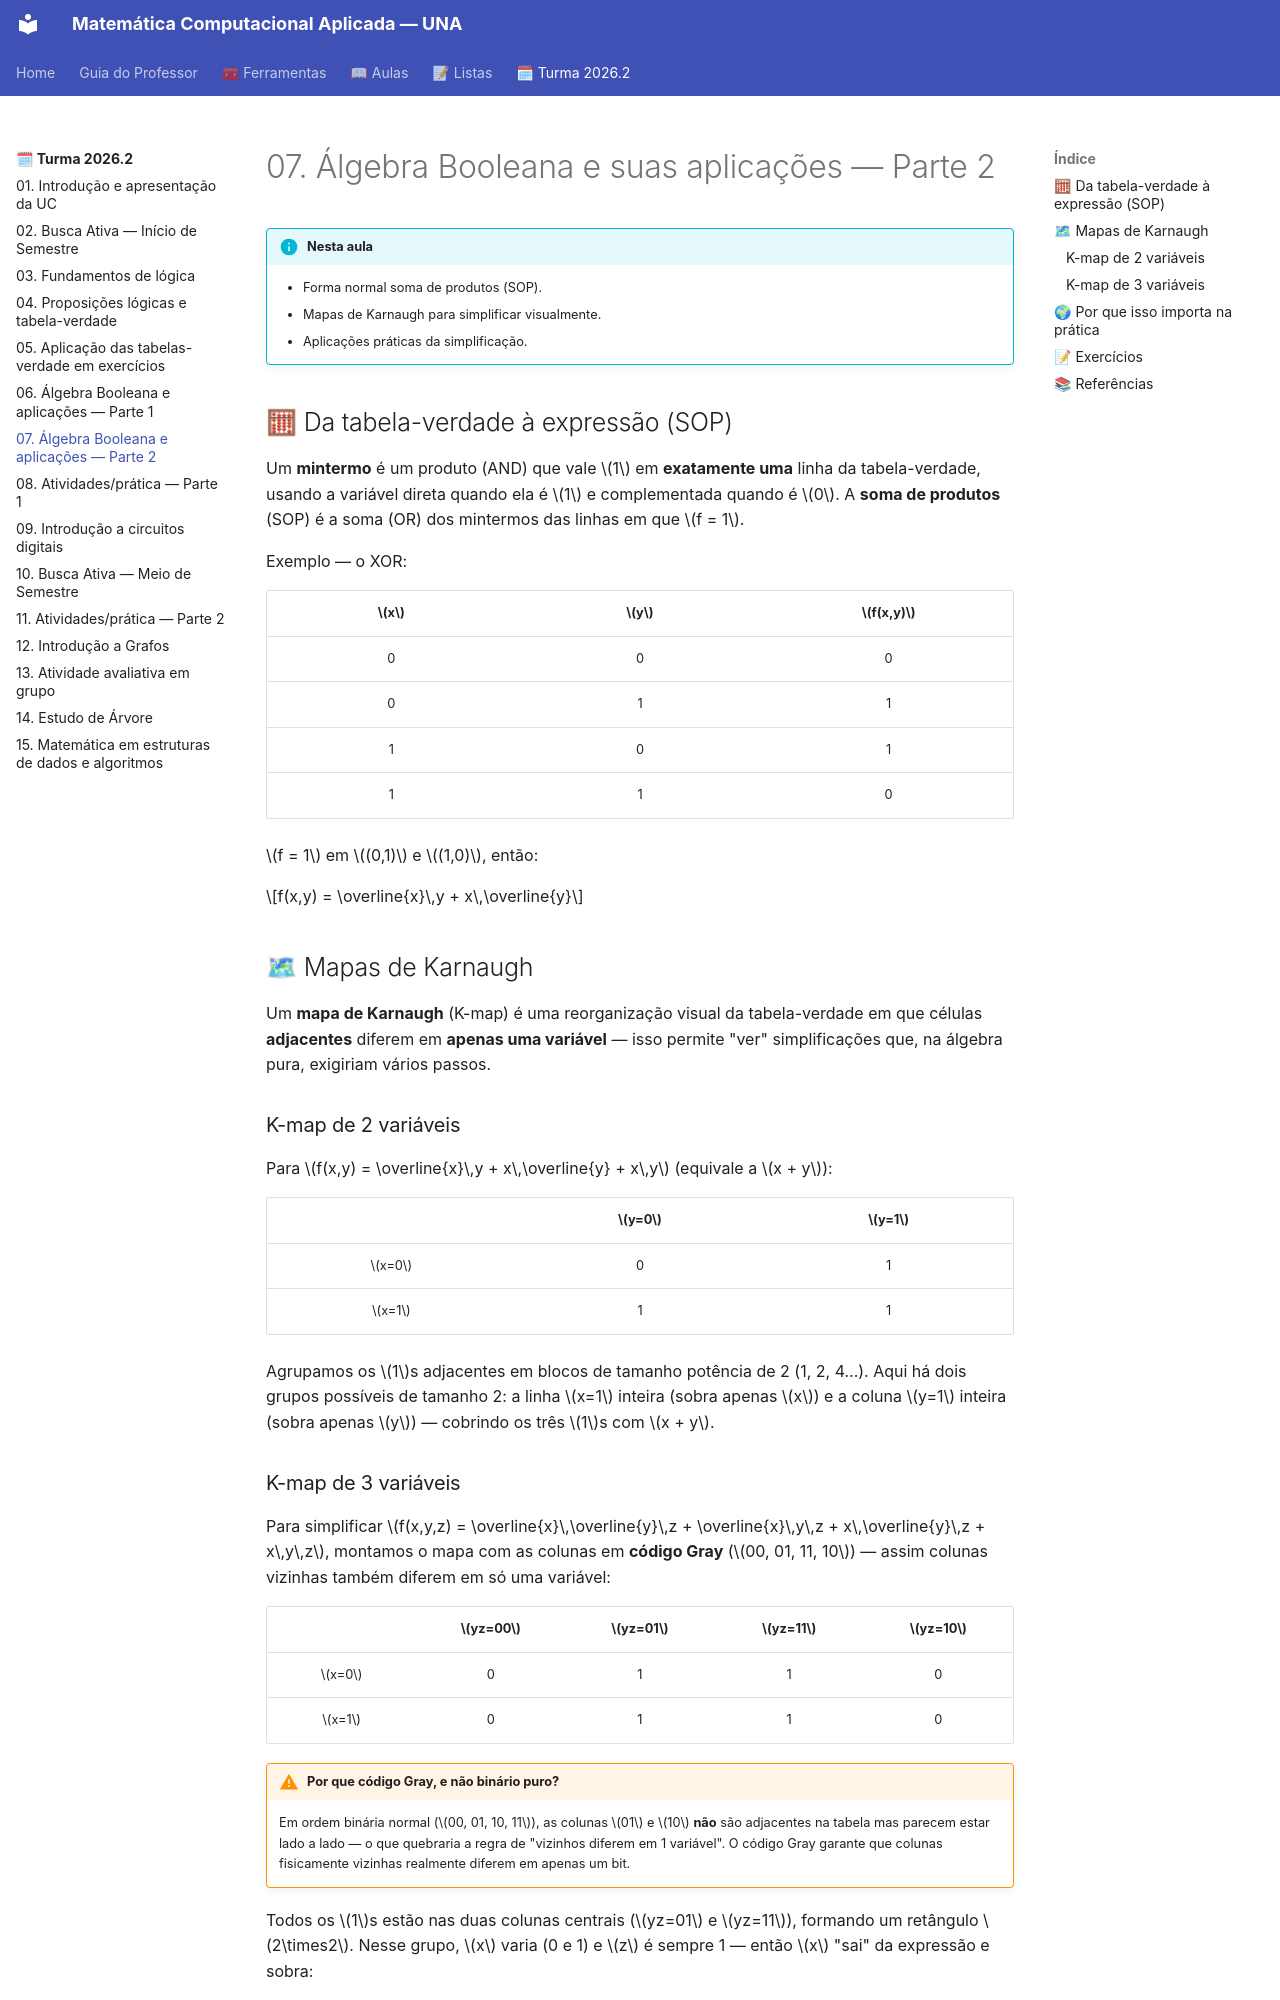

repository: danhpaiva/una-mca-zensical-202602 · page: turma-202602/07-aula/index.html · generator: mkdocs

# 07. Álgebra Booleana e suas aplicações — Parte 2

!!! info "Nesta aula"
    - Forma normal soma de produtos (SOP).
    - Mapas de Karnaugh para simplificar visualmente.
    - Aplicações práticas da simplificação.

## 🧮 Da tabela-verdade à expressão (SOP)

Um **mintermo** é um produto (AND) que vale $1$ em **exatamente uma** linha da
tabela-verdade, usando a variável direta quando ela é $1$ e complementada
quando é $0$. A **soma de produtos** (SOP) é a soma (OR) dos mintermos das
linhas em que $f = 1$.

Exemplo — o XOR:

| $x$ | $y$ | $f(x,y)$ |
| :-: | :-: | :-: |
| 0 | 0 | 0 |
| 0 | 1 | 1 |
| 1 | 0 | 1 |
| 1 | 1 | 0 |

$f = 1$ em $(0,1)$ e $(1,0)$, então:

$$f(x,y) = \overline{x}\,y + x\,\overline{y}$$

## 🗺 Mapas de Karnaugh

Um **mapa de Karnaugh** (K-map) é uma reorganização visual da tabela-verdade
em que células **adjacentes** diferem em **apenas uma variável** — isso
permite "ver" simplificações que, na álgebra pura, exigiriam vários passos.

### K-map de 2 variáveis

Para $f(x,y) = \overline{x}\,y + x\,\overline{y} + x\,y$ (equivale a $x + y$):

|       | $y=0$ | $y=1$ |
| :---: | :---: | :---: |
| $x=0$ | 0     | 1     |
| $x=1$ | 1     | 1     |

Agrupamos os $1$s adjacentes em blocos de tamanho potência de 2 (1, 2, 4...).
Aqui há dois grupos possíveis de tamanho 2: a linha $x=1$ inteira (sobra
apenas $x$) e a coluna $y=1$ inteira (sobra apenas $y$) — cobrindo os três
$1$s com $x + y$.
